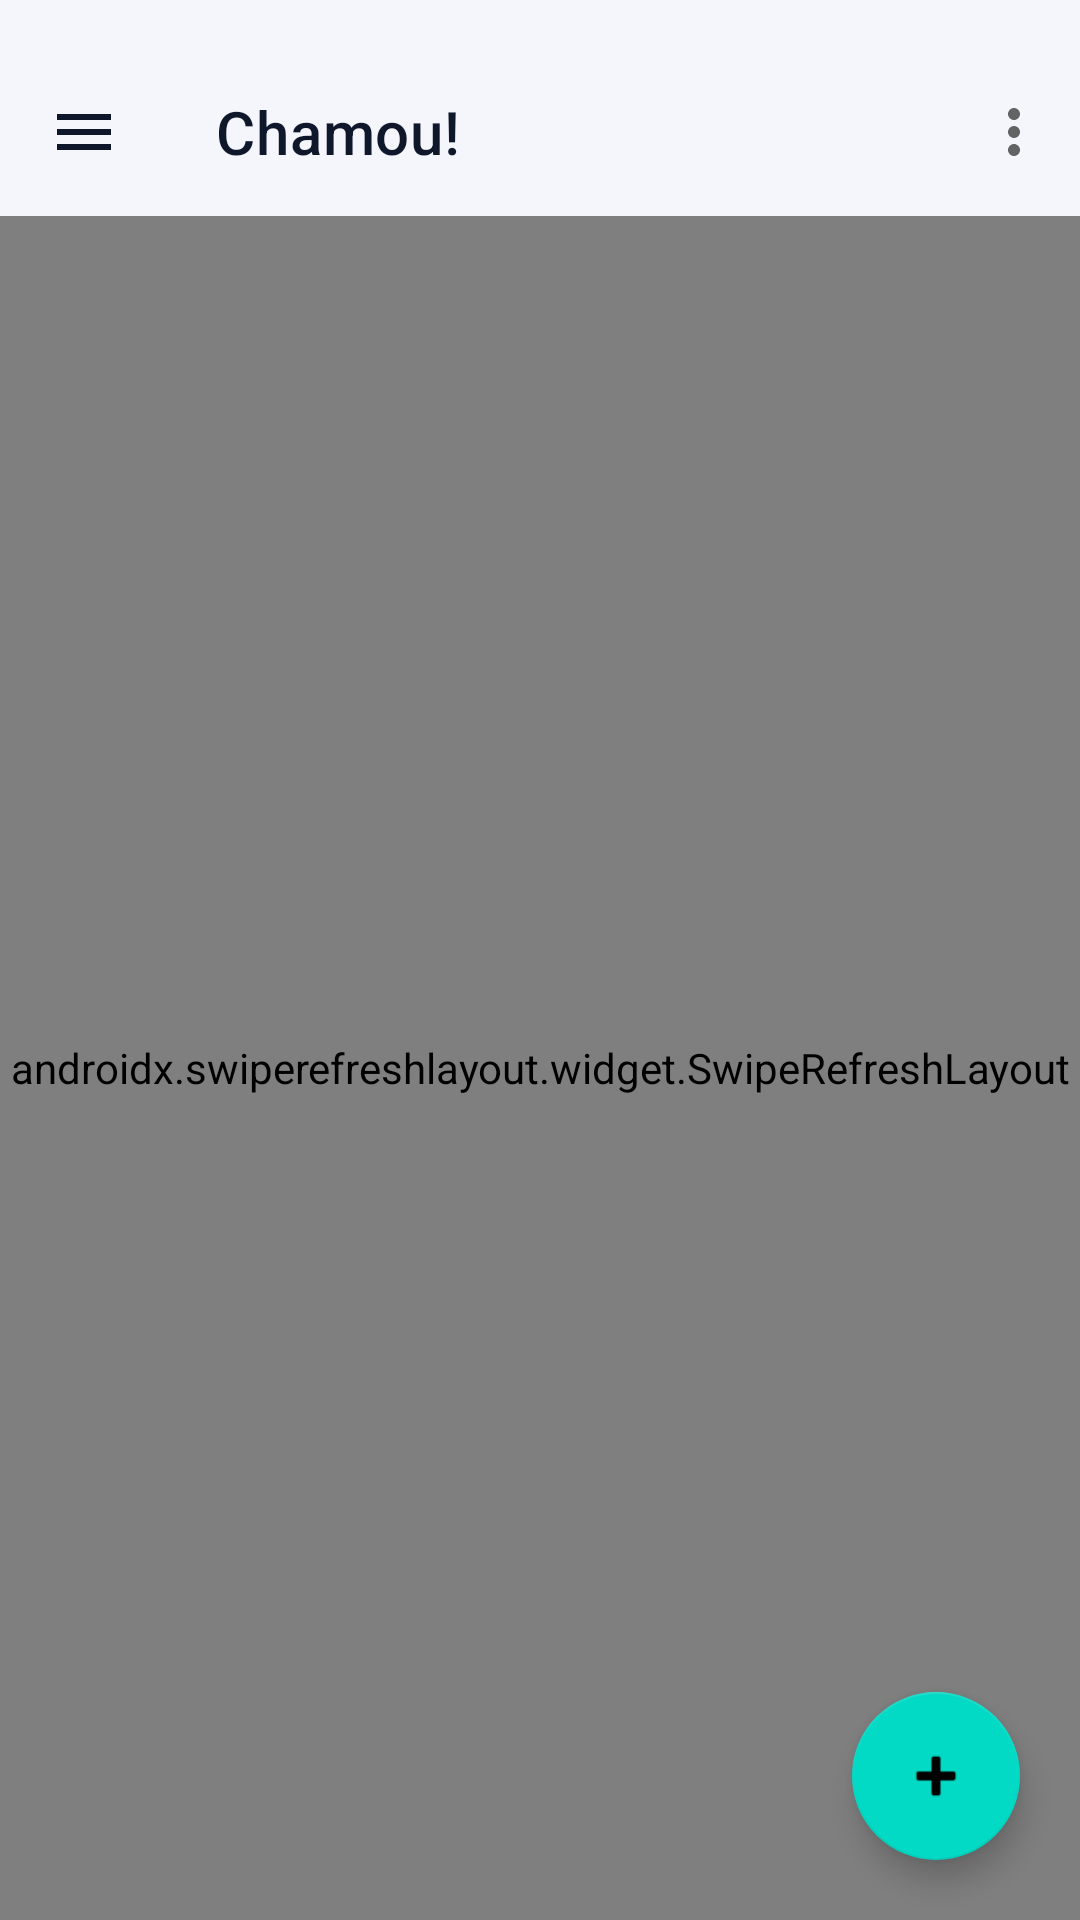

Layout XML and referenced resources for this Android screen:
<!-- AndroidManifest.xml: application theme Theme.Pim4 -->
<!-- res/layout/activity_chamados.xml -->
<?xml version="1.0" encoding="utf-8"?>
<androidx.constraintlayout.widget.ConstraintLayout xmlns:android="http://schemas.android.com/apk/res/android"
    xmlns:app="http://schemas.android.com/apk/res-auto"
    android:layout_width="match_parent"
    android:layout_height="match_parent"
    android:background="@color/chamou_background">

    
    <com.google.android.material.appbar.MaterialToolbar
        android:id="@+id/topAppBar"
        android:layout_width="0dp"
        android:layout_height="wrap_content"
        android:layout_marginTop="16dp"
        android:background="@android:color/transparent"
        android:elevation="0dp"
        app:navigationIcon="@drawable/ic_menu"
        app:layout_constraintEnd_toEndOf="parent"
        app:layout_constraintStart_toStartOf="parent"
        app:layout_constraintTop_toTopOf="parent"
        app:menu="@menu/menu_home"
        app:title="Chamou!"
        app:titleTextColor="@color/chamou_title" />

    
    <androidx.swiperefreshlayout.widget.SwipeRefreshLayout
        android:id="@+id/swipeRefresh"
        android:layout_width="0dp"
        android:layout_height="0dp"
        app:layout_constraintTop_toBottomOf="@id/topAppBar"
        app:layout_constraintStart_toStartOf="parent"
        app:layout_constraintEnd_toEndOf="parent"
        app:layout_constraintBottom_toBottomOf="parent">

        <LinearLayout
            android:layout_width="match_parent"
            android:layout_height="match_parent"
            android:orientation="vertical">

            
            <LinearLayout
                android:id="@+id/filterBar"
                android:layout_width="match_parent"
                android:layout_height="wrap_content"
                android:orientation="horizontal"
                android:padding="12dp"
                android:gravity="center_vertical"
                android:baselineAligned="false">

                <Spinner
                    android:id="@+id/spinnerStatus"
                    android:layout_width="0dp"
                    android:layout_height="wrap_content"
                    android:layout_weight="1" />

                <Spinner
                    android:id="@+id/spinnerPrioridade"
                    android:layout_width="0dp"
                    android:layout_height="wrap_content"
                    android:layout_weight="1"
                    android:layout_marginStart="12dp" />
            </LinearLayout>

            
            <androidx.recyclerview.widget.RecyclerView
                android:id="@+id/recycler"
                android:layout_width="match_parent"
                android:layout_height="0dp"
                android:layout_weight="1"
                android:padding="12dp"
                android:clipToPadding="false" />
        </LinearLayout>
    </androidx.swiperefreshlayout.widget.SwipeRefreshLayout>

    
    <ProgressBar
        android:id="@+id/progress"
        android:layout_width="48dp"
        android:layout_height="48dp"
        android:visibility="gone"
        app:layout_constraintTop_toTopOf="parent"
        app:layout_constraintBottom_toBottomOf="parent"
        app:layout_constraintStart_toStartOf="parent"
        app:layout_constraintEnd_toEndOf="parent" />

    
    <com.google.android.material.floatingactionbutton.FloatingActionButton
        android:id="@+id/btnAdd"
        android:layout_width="wrap_content"
        android:layout_height="wrap_content"
        android:contentDescription="Novo"
        android:src="@android:drawable/ic_input_add"
        app:layout_constraintBottom_toBottomOf="parent"
        app:layout_constraintEnd_toEndOf="parent"
        android:layout_margin="20dp" />

</androidx.constraintlayout.widget.ConstraintLayout>
<!-- resources referenced by this layout -->
<resources>
  <color name="chamou_background">#F4F6FB</color>
  <color name="chamou_title">#0F172A</color>
  <!-- drawable ic_menu (drawable) -->
  <?xml version="1.0" encoding="utf-8"?>
  <vector xmlns:android="http://schemas.android.com/apk/res/android"
      android:width="24dp"
      android:height="24dp"
      android:viewportWidth="24"
      android:viewportHeight="24"
      android:tint="@color/chamou_title">
      <path
          android:fillColor="@android:color/white"
          android:pathData="M3,6h18v2H3V6zm0,5h18v2H3v-2zm0,5h18v2H3v-2z" />
  </vector>
  <style name="Theme.Pim4" parent="Theme.MaterialComponents.DayNight.NoActionBar">
          <item name="colorPrimary">@color/purple_500</item>
          <item name="colorPrimaryVariant">@color/purple_700</item>
          <item name="colorOnPrimary">@color/white</item>
          <item name="colorSecondary">@color/teal_200</item>
          <item name="colorSecondaryVariant">@color/teal_700</item>
          <item name="colorOnSecondary">@color/black</item>
          <item name="android:statusBarColor">?attr/colorPrimaryVariant</item>
      </style>
  <color name="purple_500">#FF6200EE</color>
  <color name="purple_700">#FF3700B3</color>
  <color name="white">#FFFFFFFF</color>
  <color name="teal_200">#FF03DAC5</color>
  <color name="teal_700">#FF018786</color>
  <color name="black">#FF000000</color>
</resources>
